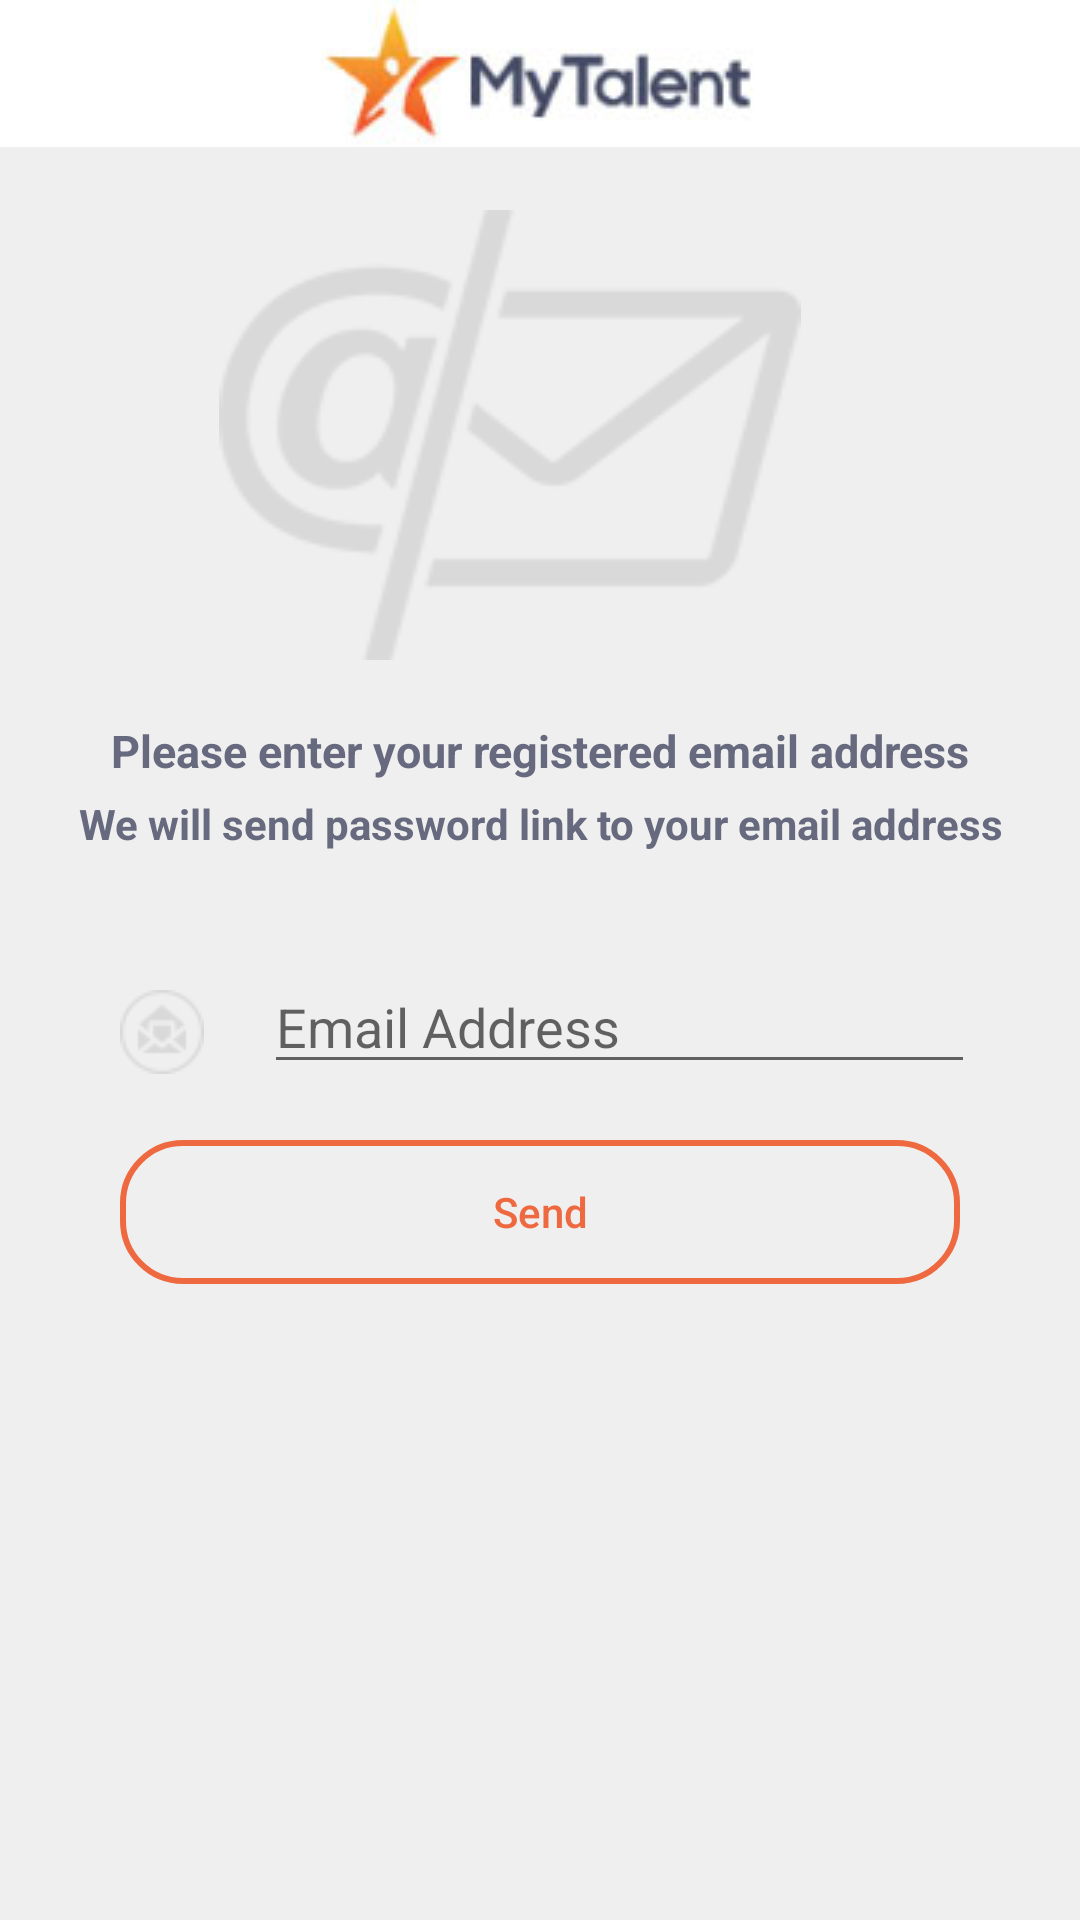

This screen was rendered from an Android layout file. Write that file and the resources it references.
<!-- AndroidManifest.xml: application theme AppTheme -->
<!-- res/layout/activity_emailvalidation.xml -->
<?xml version="1.0" encoding="utf-8"?>
<FrameLayout xmlns:android="http://schemas.android.com/apk/res/android"
    xmlns:tools="http://schemas.android.com/tools"
    android:id="@+id/activity_fragment_c_email_validation"
    android:layout_width="match_parent"
    android:layout_height="match_parent"
    android:paddingBottom="0dp"
    android:paddingLeft="0dp"
    android:gravity="left"
    android:background="#EFEFEF"

    android:paddingRight="0dp"
    android:paddingTop="0dp"
    tools:context="com.logischtech.mytalentapp.Emailvalidation">
    <ImageView
        android:layout_width="match_parent"
        android:src="@drawable/slogo"
        android:background="#ffffff"
        android:layout_height="wrap_content"
        android:id="@+id/imageView"
        android:layout_marginTop="0dp"
        android:layout_alignParentTop="true"
        android:layout_alignParentStart="true" />
    <ImageView
        android:layout_width="200dp"
        android:src="@drawable/emailvalidimg"
        android:layout_marginTop="70dp"
        android:layout_marginLeft="70dp"
        android:layout_height="150dp" />
    <TextView
        android:layout_width="match_parent"
        android:text="@string/txt_emailvalid1"
        android:layout_marginTop="240dp"
        android:textColor="#676A7E"
        android:textSize="15dp"
        android:textStyle="bold"
        android:gravity="center"

        android:layout_height="wrap_content" />
    <TextView
        android:layout_width="match_parent"
        android:text="@string/txt_emailvalid3"
        android:layout_marginTop="265dp"
        android:gravity="center"
        android:textColor="#676A7E"
        android:textStyle="bold"

        android:layout_height="wrap_content" />


    <ImageView
        android:layout_width="wrap_content"
        android:id="@+id/iconemail"
        android:src="@drawable/email"
        android:layout_gravity="left"

        android:layout_marginLeft="40dp"
        android:layout_marginTop="330dp"
        android:layout_height="wrap_content" />
    <EditText
        android:layout_width="match_parent"
        android:hint="@string/ed_email"
        android:textSize="18dp"
        android:gravity="left"
        android:id="@+id/etemail"
        android:layout_marginTop="320dp"
        android:layout_marginRight="35dp"
        android:layout_marginLeft="88dp"
        android:layout_height="wrap_content" />
    <Button
        android:layout_width="match_parent"
        android:background="@drawable/signupbtn"
        android:text="@string/txt_send"
        android:layout_marginTop="380dp"
        android:layout_marginLeft="40dp"
        android:textColor="#EE6940"
        android:stateListAnimator="@null"
        android:layout_marginRight="40dp"
        android:id="@+id/btnsend"
        android:layout_height="wrap_content" />



</FrameLayout>
<!-- resources referenced by this layout -->
<resources>
  <!-- drawable email: png bitmap (drawable, 1704 bytes) -->
  <!-- drawable emailvalidimg: png bitmap (drawable, 5765 bytes) -->
  <!-- drawable signupbtn (drawable) -->
  <?xml version="1.0" encoding="utf-8"?>
  <selector xmlns:android="http://schemas.android.com/apk/res/android">
      <item
          android:state_pressed="true">
          <shape android:shape="rectangle">
              <corners android:radius="20dp"/>
              <stroke android:color="#EE6940"
                  android:width="2dip"/>
              <gradient
                  android:angle="-90"
                  android:startColor="#EFEFEF"
                  android:endColor="#EFEFEF"/>
  
  
  
          </shape>
      </item>
  
      <item
          android:state_focused="true">
          <shape android:shape="rectangle">
              <corners android:radius="20dp"/>
              <stroke android:color="#86C417"/>
              <solid android:color="#ffffff"/>
  
          </shape>
      </item>
      <item>
  
          <shape android:shape="rectangle">
              <corners android:radius="20dp"/>
              <stroke android:color="#EE6940"
                  android:width="2dip"/>
              <gradient
                  android:angle="-90"
                  android:startColor="#EFEFEF"
                  android:endColor="#EFEFEF"/>
          </shape>
      </item>
  </selector>
  <!-- drawable slogo: jpg bitmap (drawable, 3476 bytes) -->
  <string name="ed_email">Email Address</string>
  <string name="txt_emailvalid1">Please enter your registered email address</string>
  <string name="txt_emailvalid3">We will send password link to your email address </string>
  <string name="txt_send">Send</string>
  <style name="AppTheme" parent="Theme.AppCompat.Light.NoActionBar">
          
          <item name="windowNoTitle">true</item>
          <item name="android:windowNoTitle">true</item>
          <item name="colorPrimary">#D9D9D9</item>
          <item name="colorPrimaryDark">#EE6940</item>
          <item name="colorAccent">#EE6940</item>
          <item name="android:textAllCaps">false</item>
      </style>
</resources>
